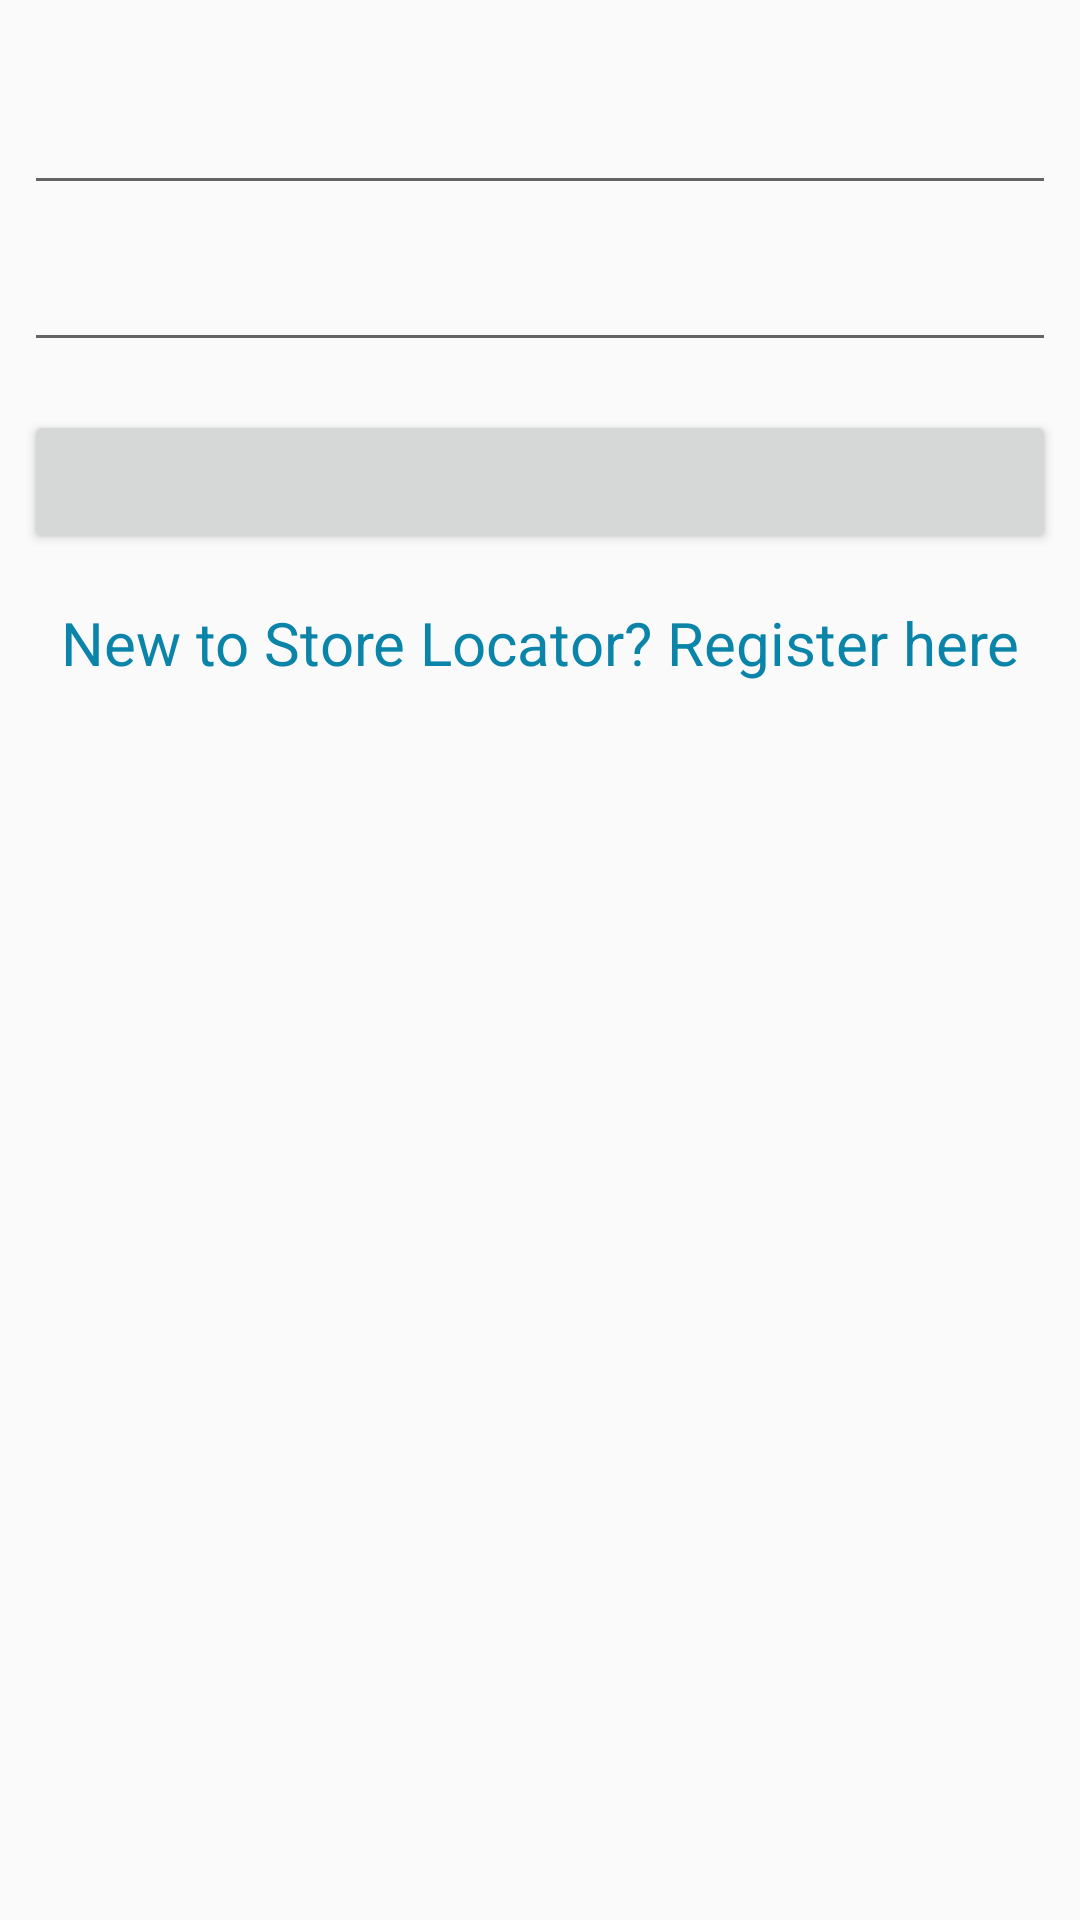

This screen was rendered from an Android layout file. Write that file and the resources it references.
<!-- AndroidManifest.xml: application theme AppTheme -->
<!-- res/layout/activity_login.xml -->
<LinearLayout xmlns:android="http://schemas.android.com/apk/res/android"
    xmlns:tools="http://schemas.android.com/tools"
    android:layout_width="match_parent"
    android:layout_height="match_parent"
    android:gravity="center_horizontal"
    android:orientation="vertical"
    android:paddingBottom="@dimen/activity_vertical_margin"
    android:paddingLeft="@dimen/activity_horizontal_margin"
    android:paddingRight="@dimen/activity_horizontal_margin"
    android:paddingTop="@dimen/activity_vertical_margin"
    tools:context=".LoginActivity">

    <ScrollView
        android:id="@+id/login_form"
        android:layout_width="match_parent"
        android:layout_height="match_parent">

        <LinearLayout
            android:id="@+id/email_login_form"
            android:layout_width="match_parent"
            android:layout_height="wrap_content"
            android:orientation="vertical">

            <android.support.design.widget.TextInputLayout
                android:layout_width="match_parent"
                android:layout_height="wrap_content">

                <AutoCompleteTextView
                    android:id="@+id/email"
                    android:layout_width="match_parent"
                    android:layout_height="wrap_content"
                    android:inputType="textEmailAddress"
                    android:maxLines="1"
                    android:singleLine="true" />

            </android.support.design.widget.TextInputLayout>

            <android.support.design.widget.TextInputLayout
                android:layout_width="match_parent"
                android:layout_height="wrap_content">

                <EditText
                    android:id="@+id/password"
                    android:layout_width="match_parent"
                    android:layout_height="wrap_content"
                    android:imeActionId="@+id/login"
                    android:imeOptions="actionUnspecified"
                    android:inputType="textPassword"
                    android:maxLines="1"
                    android:singleLine="true" />

            </android.support.design.widget.TextInputLayout>

            <Button
                android:id="@+id/email_sign_in_button"
                style="?android:textAppearanceSmall"
                android:layout_width="match_parent"
                android:layout_height="wrap_content"
                android:layout_marginTop="16dp"
                android:textStyle="bold" />

            <TextView
                android:id="@+id/link_to_register"
                android:layout_width="fill_parent"
                android:layout_height="wrap_content"
                android:layout_marginTop="16dp"
                android:layout_marginBottom="40dip"
                android:onClick="onClick"
                android:text="New to Store Locator? Register here"
                android:gravity="center"
                android:textSize="20dip"
                android:textColor="#0b84aa" />

        </LinearLayout>
    </ScrollView>
</LinearLayout>
<!-- resources referenced by this layout -->
<resources>
  <dimen name="activity_horizontal_margin">8dp</dimen>
  <dimen name="activity_vertical_margin">16dp</dimen>
  <style name="AppTheme" parent="Theme.AppCompat.Light.DarkActionBar">
          
          <item name="colorPrimary">@color/colorPrimary</item>
          <item name="colorPrimaryDark">@color/colorPrimaryDark</item>
          <item name="colorAccent">@color/colorAccent</item>
      </style>
  <color name="colorPrimary">#4caf50</color>
  <color name="colorPrimaryDark">#009688</color>
  <color name="colorAccent">#ff4081</color>
</resources>
